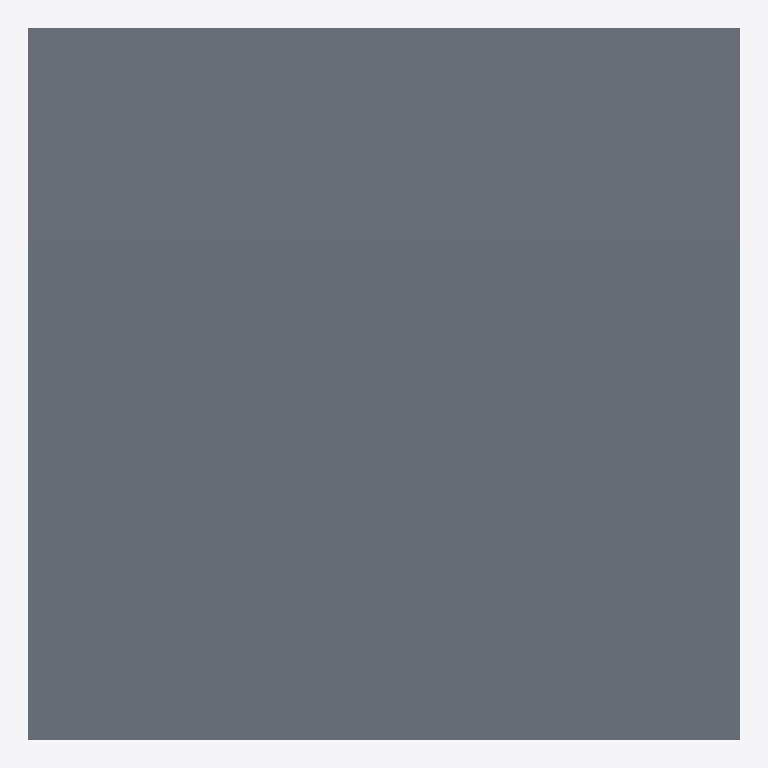
Plan cut of the same IFC building model at storey 'Level 1' (level 0.00 m, cut at 1.40 m), seen from above with north up, elements coloured by IFC class: 1 slab (grey). Cut surfaces are drawn darker.
Extent 10.0 m × 10.0 m × 4.0 m (x, y, z). Storeys (1): Level 1 at 0.00 m. Elements (1): 1 IfcSlab.

HEADER;
FILE_DESCRIPTION(('ViewDefinition [CoordinationView]'),'2;1');
FILE_NAME('temp.ifc','2024-10-01T22:31:08',('Aliyan'),('BuildSync'),'IfcOpenShell','IfcOpenShell','');
FILE_SCHEMA(('IFC2X3'));
ENDSEC;
DATA;
#20=IFCPROJECT('3QIDgmW4GHxxctCeZ9vErl',#5,'Modular IFC Project',$,$,$,$,(#11,#109,#116),#19);
#26=IFCSITE('3QIb7YW4GHxxctCeZ9vErl',#5,'Site',$,$,#25,$,$,.ELEMENT.,$,$,$,$,$);
#32=IFCBUILDING('3QIc40W4GHxxctCeZ9vErl',#5,'Building',$,$,#31,$,$,.ELEMENT.,$,$,$);
#65=IFCBUILDINGSTOREY('3TXf4YW4GHxxctCeZ9vErl',#5,'Level 1',$,$,#64,$,$,.ELEMENT.,0.0);
#67=IFCSLAB('2I9ItNZnjEjug2BZJTjSHM',#66,'Slab',$,$,#72,#136,$,$);
ENDSEC;
